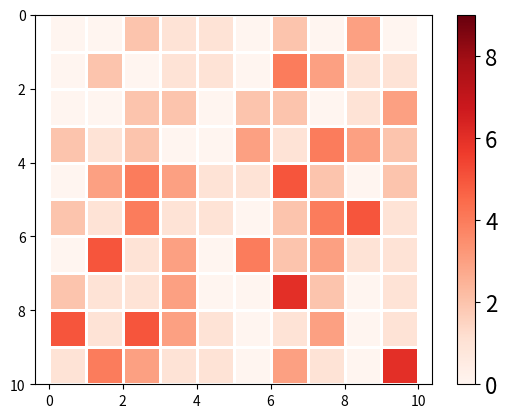

This figure's Python source:
import numpy as np
import matplotlib.pyplot as plt


# ref = np.array([
#     [7, 10, 27, 30, 45, 57, 62, 74, 87, 90],
#     [3, 18, 23, 32, 46, 53, 66, 79, 83, 99],
#     [2, 16, 22, 37, 43, 51, 61, 70, 86, 93],
#     [6, 15, 26, 36, 40, 50, 65, 73, 89, 92],
#     [0, 11, 28, 39, 44, 56, 60, 72, 81, 95],
#     [4, 12, 20, 33, 42, 55, 63, 75, 85, 96],
#     [5, 17, 29, 38, 49, 59, 68, 76, 84, 94],
#     [8, 13, 24, 35, 41, 58, 64, 78, 82, 98],
#     [1, 19, 25, 34, 47, 54, 67, 71, 88, 97],
#     [9, 14, 21, 31, 48, 52, 69, 77, 80, 91]
# ])
#
# rank_c0 = np.array([
#     [4, 10, 23, 30, 43, 53, 62, 74, 87, 90],
#     [8, 12, 28, 36, 44, 56, 61, 70, 83, 99],
#     [9, 18, 24, 39, 45, 51, 67, 73, 89, 93],
#     [0, 11, 22, 33, 46, 57, 68, 79, 81, 95],
#     [6, 15, 25, 32, 49, 58, 66, 76, 86, 94],
#     [5, 13, 27, 35, 48, 50, 65, 72, 85, 92],
#     [2, 17, 26, 37, 40, 54, 60, 71, 84, 98],
#     [3, 16, 20, 31, 42, 55, 64, 77, 82, 97],
#     [7, 14, 29, 38, 47, 52, 63, 78, 88, 96],
#     [1, 19, 21, 34, 41, 59, 69, 75, 80, 91]
# ])

# rank_c0 = np.array([
#     [37, 17, 7, 89, 16, 46, 90, 62, 94, 10],
#     [99, 36, 12, 64, 51, 96, 93, 74, 30, 53],
#     [72, 55, 41, 6, 32, 81, 2, 87, 26, 66],
#     [0, 33, 50, 5, 43, 18, 75, 45, 86, 79],
#     [56, 76, 19, 27, 23, 61, 68, 70, 3, 57],
#     [63, 83, 54, 22, 11, 31, 20, 15, 84, 71],
#     [1, 39, 60, 29, 24, 78, 98, 92, 49, 8],
#     [28, 95, 77, 91, 44, 14, 85, 35, 58, 82],
#     [38, 97, 40, 9, 42, 73, 13, 65, 47, 52],
#     [34, 69, 21, 88, 67, 80, 4, 25, 59, 48]
# ])
#
# ref = np.array([
#     [99, 83, 7, 89, 16, 18, 90, 87, 30, 10],
#     [37, 36, 50, 27, 51, 61, 93, 62, 86, 57],
#     [72, 39, 60, 22, 32, 73, 2, 74, 3, 53],
#     [56, 95, 12, 6, 23, 46, 75, 45, 26, 79],
#     [63, 55, 40, 5, 11, 81, 98, 70, 94, 66],
#     [0, 33, 41, 64, 43, 96, 85, 15, 59, 8],
#     [28, 17, 54, 9, 44, 78, 4, 65, 84, 71],
#     [1, 76, 77, 91, 42, 31, 68, 92, 58, 82],
#     [38, 97, 19, 29, 67, 14, 20, 35, 49, 52],
#     [34, 69, 21, 88, 24, 80, 13, 25, 47, 48]
# ])

rank_c0 = np.array([
    [90, 62, 46, 37, 53, 18, 81, 10, 17, 15],
    [86, 64, 16, 36, 99, 79, 85, 51, 11, 32],
    [89, 98, 94, 30, 74, 23, 83, 45, 50, 63],
    [75, 20, 5, 4, 61, 6, 12, 38, 49, 73],
    [60, 9, 57, 47, 72, 7, 52, 96, 40, 0],
    [68, 1, 41, 34, 2, 56, 92, 93, 87, 55],
    [26, 43, 58, 88, 22, 66, 35, 70, 44, 76],
    [24, 91, 67, 28, 33, 14, 27, 77, 71, 19],
    [3, 21, 95, 13, 54, 25, 42, 39, 48, 29],
    [84, 97, 59, 82, 78, 69, 8, 31, 80, 65]
])

ref = np.array([
    [90, 62, 57, 30, 99, 18, 83, 10, 87, 15],
    [86, 43, 16, 37, 53, 79, 27, 93, 50, 73],
    [89, 98, 46, 36, 74, 66, 81, 45, 11, 32],
    [3, 64, 95, 4, 61, 7, 92, 70, 17, 65],
    [60, 20, 94, 28, 2, 23, 12, 51, 40, 55],
    [75, 97, 5, 13, 72, 56, 85, 39, 44, 63],
    [26, 1, 59, 34, 22, 6, 8, 96, 49, 0],
    [68, 9, 58, 47, 33, 14, 42, 38, 71, 76],
    [84, 91, 67, 82, 78, 25, 35, 31, 48, 19],
    [24, 21, 41, 88, 54, 69, 52, 77, 80, 29]
])

# rank_c0 = np.array([
#     [99, 64, 20, 90, 37, 86, 87, 10, 46, 74],
#     [16, 68, 57, 53, 55, 79, 17, 81, 89, 62],
#     [59, 22, 2, 18, 34, 6, 15, 27, 7, 75],
#     [50, 38, 12, 45, 11, 32, 63, 94, 36, 26],
#     [24, 78, 52, 96, 33, 70, 77, 58, 30, 93],
#     [43, 3, 83, 66, 54, 98, 60, 85, 72, 23],
#     [44, 91, 9, 67, 8, 76, 82, 49, 40, 41],
#     [35, 29, 0, 61, 28, 56, 84, 92, 69, 71],
#     [14, 97, 13, 25, 42, 39, 95, 65, 88, 31],
#     [5, 80, 1, 19, 21, 48, 4, 51, 73, 47]
# ])
#
# ref = np.array([
#     [99, 3, 57, 90, 37, 86, 87, 10, 30, 62],
#     [16, 22, 83, 18, 55, 79, 15, 51, 7, 74],
#     [50, 68, 2, 53, 11, 70, 60, 27, 89, 93],
#     [43, 64, 12, 45, 33, 32, 95, 81, 73, 23],
#     [5, 97, 0, 66, 28, 39, 63, 65, 46, 75],
#     [59, 78, 20, 61, 8, 56, 17, 92, 72, 26],
#     [44, 38, 1, 96, 42, 98, 4, 94, 36, 41],
#     [35, 91, 9, 67, 54, 6, 84, 85, 40, 71],
#     [24, 29, 13, 19, 34, 76, 77, 58, 88, 31],
#     [14, 80, 52, 25, 21, 48, 82, 49, 69, 47]
# ])


#############################################################################

# rank_c0 = np.array([
#      [2, 17, 23, 39, 49, 52, 66, 73, 83, 93],
#      [8, 12, 25, 35, 44, 54, 60, 78, 85, 90],
#      [5, 19, 24, 38, 48, 57, 69, 79, 87, 96],
#      [6, 13, 28, 37, 47, 59, 65, 70, 81, 99],
#      [0, 14, 20, 30, 46, 51, 67, 74, 89, 97],
#      [9, 18, 27, 32, 40, 55, 62, 72, 80, 91],
#      [3, 10, 22, 31, 43, 50, 63, 75, 82, 98],
#      [7, 15, 21, 33, 42, 58, 64, 77, 88, 94],
#      [1, 11, 29, 36, 45, 56, 61, 76, 84, 92],
#      [4, 16, 26, 34, 41, 53, 68, 71, 86, 95]
#     ])
#
# ref = np.array([
#      [0, 19, 25, 39, 49, 55, 69, 72, 85, 93],
#      [1, 13, 28, 38, 46, 52, 63, 73, 83, 90],
#      [8, 18, 23, 32, 40, 59, 67, 78, 87, 91],
#      [5, 14, 27, 37, 47, 54, 60, 75, 82, 96],
#      [2, 12, 20, 36, 44, 57, 66, 77, 88, 98],
#      [3, 17, 24, 34, 42, 50, 64, 76, 89, 99],
#      [6, 11, 26, 35, 48, 51, 65, 79, 81, 97],
#      [7, 10, 22, 30, 45, 56, 68, 70, 80, 94],
#      [9, 15, 21, 33, 43, 58, 62, 74, 84, 95],
#      [4, 16, 29, 31, 41, 53, 61, 71, 86, 92]
#     ])

# rank_c0 = np.array([
#      [90, 85, 47, 81, 25, 69, 93, 66, 39, 54],
#      [38, 37, 18, 22, 35, 70, 72, 33, 82, 60],
#      [31, 30, 26, 95, 14, 12, 5, 65, 28, 78],
#      [1, 55, 42, 23, 48, 34, 27, 73, 45, 17],
#      [51, 32, 67, 64, 40, 91, 63, 99, 8, 52],
#      [36, 10, 11, 84, 57, 86, 15, 83, 50, 76],
#      [20, 68, 71, 3, 46, 77, 94, 13, 58, 41],
#      [74, 97, 59, 24, 19, 89, 96, 79, 98, 88],
#      [0, 75, 56, 6, 61, 16, 80, 49, 87, 7],
#      [62, 92, 2, 4, 21, 44, 9, 29, 43, 53]
#     ])
#
# ref = np.array([
#      [38, 85, 67, 23, 25, 69, 93, 73, 39, 60],
#      [90, 32, 18, 64, 19, 91, 72, 13, 28, 52],
#      [0, 55, 59, 81, 46, 12, 63, 99, 98, 78],
#      [1, 37, 47, 24, 40, 34, 27, 49, 8, 54],
#      [20, 97, 11, 3, 14, 89, 96, 66, 87, 17],
#      [36, 30, 2, 6, 35, 77, 5, 83, 82, 88],
#      [31, 75, 26, 84, 57, 44, 80, 65, 50, 76],
#      [51, 10, 42, 95, 48, 70, 94, 33, 58, 7],
#      [62, 68, 56, 22, 21, 86, 15, 79, 45, 53],
#      [74, 92, 71, 4, 61, 16, 9, 29, 43, 41]
#     ])

# rank_c0 = np.array([
#  [93, 33, 25, 37, 65, 17, 85, 73, 40, 83],
#  [26, 63, 60, 39, 70, 1, 19, 72, 18, 14],
#  [27, 80, 55, 38, 5, 47, 42, 35, 66, 13],
#  [81, 57, 50, 20, 90, 69, 91, 30, 67, 36],
#  [82, 3, 61, 94, 31, 29, 79, 54, 46, 32],
#  [28, 2, 34, 62, 95, 48, 49, 99, 68, 51],
#  [45, 84, 11, 43, 71, 52, 15, 59, 41, 12],
#  [96, 75, 8, 88, 77, 23, 22, 86, 87, 56],
#  [58, 74, 98, 4, 78, 16, 76, 89, 44, 97],
#  [21, 24, 64, 9, 10, 92, 7, 0, 53, 6]
# ])
#
# ref = np.array([
#  [93, 63, 25, 39, 90, 69, 19, 72, 67, 32],
#  [28, 2, 55, 38, 78, 23, 85, 73, 66, 13],
#  [27, 24, 98, 37, 5, 1, 91, 0, 18, 83],
#  [96, 57, 60, 20, 65, 52, 49, 99, 46, 14],
#  [82, 3, 8, 88, 77, 47, 76, 59, 40, 12],
#  [81, 75, 64, 94, 10, 17, 79, 54, 87, 97],
#  [26, 80, 34, 62, 70, 48, 15, 89, 44, 36],
#  [58, 33, 11, 9, 31, 92, 42, 35, 68, 51],
#  [45, 84, 50, 43, 95, 29, 22, 30, 53, 6],
#  [21, 74, 61, 4, 71, 16, 7, 86, 41, 56]
# ])

# rank_c0 = np.array([
#  [60, 81, 25, 93, 39, 26, 20, 73, 55, 72],
#  [18, 96, 85, 35, 66, 30, 82, 54, 38, 33],
#  [11, 78, 79, 47, 32, 1, 83, 19, 37, 5],
#  [34, 86, 62, 17, 94, 99, 50, 36, 27, 28],
#  [65, 57, 3, 90, 77, 13, 40, 42, 69, 29],
#  [63, 2, 12, 70, 15, 48, 67, 49, 14, 45],
#  [21, 74, 84, 59, 10, 56, 58, 91, 95, 89],
#  [68, 71, 31, 98, 22, 80, 51, 8, 46, 87],
#  [76, 6, 75, 97, 24, 52, 0, 61, 92, 88],
#  [23, 53, 7, 16, 43, 44, 4, 41, 9, 64]
# ])
#
# ref = np.array([
#  [63, 96, 25, 93, 39, 1, 67, 19, 69, 72],
#  [23, 78, 85, 90, 32, 13, 0, 73, 38, 28],
#  [60, 2, 12, 98, 66, 99, 20, 91, 27, 87],
#  [18, 81, 3, 59, 24, 52, 83, 49, 55, 64],
#  [65, 57, 75, 47, 77, 30, 40, 8, 37, 5],
#  [34, 6, 79, 17, 94, 26, 82, 54, 46, 88],
#  [11, 86, 31, 97, 10, 80, 50, 36, 14, 89],
#  [76, 74, 84, 35, 15, 44, 51, 42, 95, 33],
#  [68, 71, 62, 70, 22, 48, 58, 61, 92, 45],
#  [21, 53, 7, 16, 43, 56, 4, 41, 9, 29]
# ])



################################################################
# rank_c0 = np.array([
#     [2, 12, 23, 39, 49, 52, 66, 73, 83, 93],
#     [8, 17, 28, 35, 48, 54, 60, 78, 85, 90],
#     [5, 19, 24, 38, 44, 57, 69, 79, 87, 96],
#     [0, 13, 25, 37, 47, 59, 65, 70, 81, 99],
#     [6, 14, 20, 30, 46, 51, 67, 74, 89, 97],
#     [9, 18, 27, 32, 40, 55, 62, 72, 80, 91],
#     [3, 10, 22, 31, 43, 50, 63, 75, 82, 98],
#     [7, 15, 21, 33, 42, 58, 64, 77, 88, 94],
#     [1, 11, 29, 36, 45, 56, 61, 76, 84, 92],
#     [4, 16, 26, 34, 41, 53, 68, 71, 86, 95]
# ])
#
# ref = np.array([
#     [2, 16, 27, 34, 41, 55, 68, 79, 80, 99],
#     [8, 13, 29, 36, 43, 57, 65, 70, 81, 93],
#     [1, 11, 25, 38, 49, 53, 64, 76, 88, 90],
#     [9, 14, 21, 33, 42, 51, 66, 72, 87, 98],
#     [5, 19, 23, 31, 46, 58, 63, 77, 84, 92],
#     [0, 15, 20, 30, 44, 52, 67, 75, 86, 95],
#     [3, 17, 22, 32, 45, 54, 62, 71, 85, 94],
#     [7, 12, 24, 39, 40, 50, 61, 73, 83, 97],
#     [4, 18, 28, 37, 47, 56, 69, 74, 89, 91],
#     [6, 10, 26, 35, 48, 59, 60, 78, 82, 96]
# ])


# rank_c0 = np.array([
#     [90, 85, 47, 81, 14, 69, 93, 66, 25, 54],
#     [38, 37, 18, 95, 35, 70, 72, 73, 39, 60],
#     [1, 55, 26, 23, 28, 48, 5, 65, 82, 12],
#     [31, 30, 11, 22, 40, 34, 27, 33, 45, 52],
#     [51, 32, 42, 64, 57, 17, 63, 99, 8, 78],
#     [36, 10, 67, 84, 46, 91, 15, 83, 50, 76],
#     [20, 97, 71, 3, 19, 86, 94, 13, 58, 41],
#     [74, 68, 59, 0, 61, 77, 96, 79, 98, 88],
#     [6, 75, 56, 24, 21, 89, 80, 49, 87, 7],
#     [62, 92, 2, 4, 44, 16, 9, 29, 43, 53]
# ])
#
# ref = np.array([
#     [38, 85, 67, 23, 19, 69, 93, 73, 39, 60],
#     [90, 32, 18, 0, 28, 91, 72, 13, 25, 52],
#     [1, 55, 59, 64, 46, 17, 63, 99, 98, 78],
#     [20, 37, 47, 81, 40, 34, 27, 49, 8, 12],
#     [36, 97, 11, 24, 14, 89, 96, 66, 87, 54],
#     [31, 30, 2, 3, 35, 77, 5, 83, 82, 88],
#     [51, 75, 26, 84, 57, 70, 80, 65, 50, 76],
#     [6, 10, 42, 95, 44, 48, 94, 33, 58, 7],
#     [62, 68, 56, 22, 21, 86, 15, 79, 45, 53],
#     [74, 92, 71, 4, 61, 16, 9, 29, 43, 41]
# ])


# rank_c0 = np.array([
#     [93, 73, 60, 25, 65, 40, 85, 72, 18, 13],
#     [81, 46, 14, 37, 70, 69, 79, 35, 66, 83],
#     [26, 63, 30, 38, 5, 29, 17, 54, 19, 48],
#     [27, 80, 67, 20, 90, 47, 11, 55, 42, 36],
#     [39, 3, 50, 94, 1, 31, 15, 33, 41, 32],
#     [82, 84, 34, 62, 12, 78, 49, 99, 57, 28],
#     [96, 0, 8, 43, 71, 22, 95, 77, 97, 56],
#     [45, 2, 21, 88, 10, 52, 61, 91, 16, 51],
#     [58, 75, 98, 4, 86, 89, 76, 59, 87, 68],
#     [44, 74, 64, 9, 23, 92, 7, 6, 53, 24]
# ])
#
# ref = np.array([
#     [93, 73, 67, 25, 23, 69, 85, 72, 19, 28],
#     [39, 63, 98, 38, 90, 52, 49, 55, 66, 32],
#     [27, 0, 60, 37, 1, 78, 17, 91, 18, 13],
#     [96, 46, 8, 20, 12, 40, 11, 99, 87, 83],
#     [82, 2, 64, 88, 5, 47, 76, 59, 97, 36],
#     [81, 3, 14, 94, 65, 89, 79, 54, 57, 24],
#     [26, 75, 34, 62, 10, 31, 15, 35, 42, 51],
#     [44, 80, 30, 9, 70, 22, 95, 77, 53, 48],
#     [58, 84, 50, 43, 86, 92, 7, 33, 16, 68],
#     [45, 74, 21, 4, 71, 29, 61, 6, 41, 56]
# ])


# rank_c0 = np.array([
#     [66, 27, 1, 93, 37, 81, 39, 72, 25, 73],
#     [14, 80, 85, 54, 32, 69, 20, 33, 38, 35],
#     [34, 91, 60, 40, 94, 48, 18, 79, 26, 82],
#     [65, 84, 3, 90, 19, 55, 28, 36, 30, 5],
#     [46, 71, 56, 70, 95, 99, 13, 17, 83, 96],
#     [52, 45, 15, 29, 23, 63, 67, 50, 47, 31],
#     [76, 86, 62, 77, 61, 51, 58, 11, 12, 59],
#     [8, 24, 0, 68, 10, 22, 42, 49, 41, 16],
#     [57, 75, 2, 98, 43, 78, 4, 97, 92, 88],
#     [44, 53, 7, 89, 74, 87, 6, 21, 9, 64]
# ])
#
# ref = np.array([
#     [66, 27, 85, 93, 19, 69, 39, 72, 25, 73],
#     [52, 91, 0, 90, 23, 63, 28, 49, 38, 96],
#     [46, 24, 1, 98, 32, 55, 67, 17, 83, 59],
#     [8, 75, 60, 40, 37, 99, 13, 97, 12, 64],
#     [14, 80, 2, 54, 94, 78, 20, 36, 47, 82],
#     [65, 84, 3, 89, 10, 87, 18, 11, 30, 5],
#     [34, 86, 15, 77, 95, 81, 6, 33, 26, 88],
#     [57, 45, 62, 70, 74, 51, 42, 79, 92, 35],
#     [76, 71, 56, 68, 43, 48, 58, 50, 9, 31],
#     [44, 53, 7, 29, 61, 22, 4, 21, 41, 16]
# ])


ref_rank = np.tile(np.arange(10)[:, None], (1, 10))
c0_rank = np.zeros(shape=(10,10), dtype=int)

for j in range(10):
    for i in range(10):
        for r in range(10):
            if rank_c0[r][j] == ref[i][j]:
                c0_rank[r][j] = i
sub_rank = np.abs(ref_rank - c0_rank)

print(np.average(sub_rank))
print(sub_rank)


plt.figure()
c = plt.pcolormesh(sub_rank, edgecolors="1", linewidths=1, cmap='Reds', vmin=0, vmax=9)
plt.gca().invert_yaxis()
plt.axis('equal')
cb = plt.colorbar(c)
cb.ax.tick_params(labelsize=16)
plt.show()